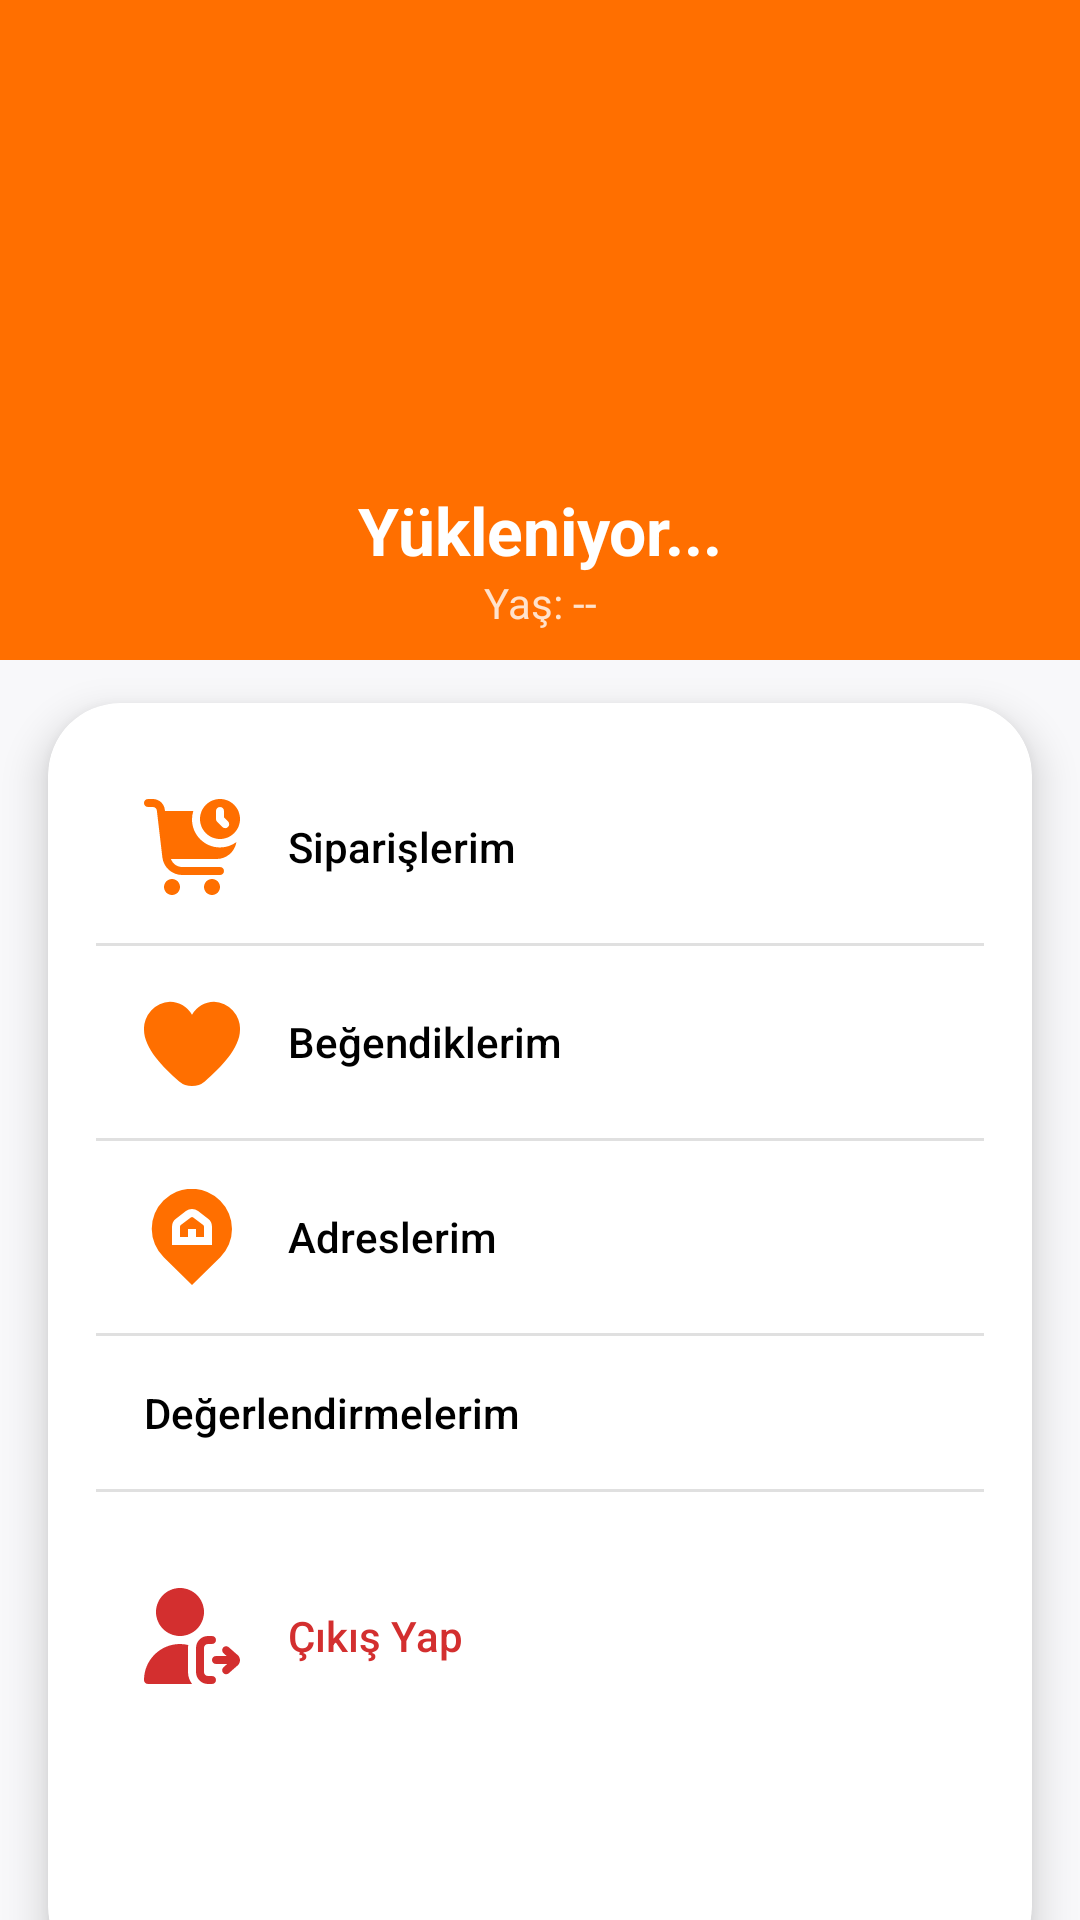

Produce the Android XML layout that renders to this screen, including the resource entries it uses.
<!-- AndroidManifest.xml: application theme Theme.PandaStore -->
<!-- res/layout/fragment_profile.xml -->
<?xml version="1.0" encoding="utf-8"?>
<androidx.constraintlayout.widget.ConstraintLayout xmlns:android="http://schemas.android.com/apk/res/android"
    xmlns:app="http://schemas.android.com/apk/res-auto"
    xmlns:tools="http://schemas.android.com/tools"
    android:layout_width="match_parent"
    android:layout_height="match_parent"
    style="@style/BackgroundScreen"> <View
    android:id="@+id/headerBg"
    android:layout_width="match_parent"
    android:layout_height="220dp"
    android:background="@color/main_color"
    app:layout_constraintTop_toTopOf="parent" />

    <com.google.android.material.imageview.ShapeableImageView
        android:id="@+id/imgProfile"
        android:layout_width="110dp"
        android:layout_height="110dp"
        android:layout_marginTop="40dp"
        android:padding="4dp"
        android:src="@drawable/user"
        app:shapeAppearanceOverlay="@style/CircleImage"
        app:tint="@color/main_color"
        app:layout_constraintTop_toTopOf="parent"
        app:layout_constraintStart_toStartOf="parent"
        app:layout_constraintEnd_toEndOf="parent" />
    <TextView
        android:id="@+id/tvUserName"
        android:layout_width="wrap_content"
        android:layout_height="wrap_content"
        android:text="Yükleniyor..."
        android:textColor="@color/white"
        android:textSize="22sp"
        android:textStyle="bold"
        android:layout_marginTop="12dp"
        app:layout_constraintTop_toBottomOf="@id/imgProfile"
        app:layout_constraintStart_toStartOf="parent"
        app:layout_constraintEnd_toEndOf="parent" />

    <TextView
        android:id="@+id/tvUserAge"
        android:layout_width="wrap_content"
        android:layout_height="wrap_content"
        android:text="Yaş: --"
        android:textColor="#CCFFFFFF"
        android:textSize="14sp"
        app:layout_constraintTop_toBottomOf="@id/tvUserName"
        app:layout_constraintStart_toStartOf="parent"
        app:layout_constraintEnd_toEndOf="parent" />

    <com.google.android.material.card.MaterialCardView
        android:layout_width="match_parent"
        android:layout_height="0dp"
        android:layout_marginTop="24dp"
        android:layout_marginHorizontal="16dp"
        android:layout_marginBottom="-20dp"
        style="@style/SurfaceStyle"
        app:cardCornerRadius="24dp"
        app:cardElevation="8dp"
        app:strokeWidth="0dp"
        app:layout_constraintTop_toBottomOf="@id/tvUserAge"
        app:layout_constraintBottom_toBottomOf="parent">
        <LinearLayout
            android:layout_width="match_parent"
            android:layout_height="wrap_content"
            android:orientation="vertical"
            android:padding="16dp"
            android:paddingTop="24dp">

            <TextView
                android:id="@+id/btnOrders"
                style="@style/ProfileMenuItem"
                android:drawableStart="@drawable/orders"
                android:text="Siparişlerim" />
            <View style="@style/Divider" />

            <TextView
                android:id="@+id/btnFavorites"
                style="@style/ProfileMenuItem"
                android:drawableStart="@drawable/heart"
                android:text="Beğendiklerim" />
            <View style="@style/Divider" />

            <TextView
                android:id="@+id/btnAddresses"
                style="@style/ProfileMenuItem"
                android:drawableStart="@drawable/address"
                android:text="Adreslerim" />
            <View style="@style/Divider" />

            <TextView
                android:id="@+id/btnReviews"
                style="@style/ProfileMenuItem"
                android:drawableStart="@drawable/comments"
                android:text="Değerlendirmelerim" />
            <View style="@style/Divider" />

            <TextView
                android:id="@+id/btnLogout"
                style="@style/ProfileMenuItem"
                android:text="Çıkış Yap"
                android:textColor="#D32F2F"
                android:drawableTint="#D32F2F"
                app:drawableStartCompat="@drawable/user_logout"
                android:layout_marginTop="16dp"/>

        </LinearLayout>
    </com.google.android.material.card.MaterialCardView>

    <ProgressBar
        android:id="@+id/progressBar"
        android:layout_width="wrap_content"
        android:layout_height="wrap_content"
        android:visibility="gone"
        app:layout_constraintBottom_toBottomOf="parent"
        app:layout_constraintEnd_toEndOf="parent"
        app:layout_constraintStart_toStartOf="parent"
        app:layout_constraintTop_toTopOf="parent" />

</androidx.constraintlayout.widget.ConstraintLayout>
<!-- resources referenced by this layout -->
<resources>
  <color name="main_color">#FF6F00</color>
  <color name="white">#FFFFFFFF</color>
  <!-- drawable address (drawable) -->
  <vector xmlns:android="http://schemas.android.com/apk/res/android" android:height="32dp" android:viewportHeight="24" android:viewportWidth="24" android:width="32dp">
        
      <path android:fillColor="#FF000000" android:pathData="M19.071,2.936A10,10 0,1 0,4.937 17.085L12,23.994l7.071,-6.917a10,10 0,0 0,0 -14.141ZM17,14L7,14L7,9.409a2.513,2.513 0,0 1,0.983 -1.986l2.5,-1.91a2.507,2.507 0,0 1,3.035 0l2.5,1.91A2.515,2.515 0,0 1,17 9.409ZM14.8,9.013a0.5,0.5 0,0 1,0.2 0.4L15,12L13,12L13,10L11,10v2L9,12L9,9.409a0.5,0.5 0,0 1,0.2 -0.4L11.7,7.1a0.5,0.5 0,0 1,0.608 0Z"/>
      
  </vector>
  <!-- drawable heart (drawable) -->
  <vector xmlns:android="http://schemas.android.com/apk/res/android" android:height="32dp" android:viewportHeight="24" android:viewportWidth="24" android:width="32dp">
        
      <path android:fillColor="#FF000000" android:pathData="M17.5,1.917a6.4,6.4 0,0 0,-5.5 3.3,6.4 6.4,0 0,0 -5.5,-3.3A6.8,6.8 0,0 0,0 8.967c0,4.547 4.786,9.513 8.8,12.88a4.974,4.974 0,0 0,6.4 0C19.214,18.48 24,13.514 24,8.967A6.8,6.8 0,0 0,17.5 1.917Z"/>
      
  </vector>
  <!-- drawable user (drawable) -->
  <vector xmlns:android="http://schemas.android.com/apk/res/android" android:height="32dp" android:viewportHeight="512" android:viewportWidth="512" android:width="32dp">
        
      <path android:fillColor="#FF000000" android:pathData="M256,128m-128,0a128,128 0,1 1,256 0a128,128 0,1 1,-256 0"/>
        
      <path android:fillColor="#FF000000" android:pathData="M256,298.67c-105.99,0.12 -191.88,86.01 -192,192C64,502.45 73.55,512 85.33,512h341.33c11.78,0 21.33,-9.55 21.33,-21.33C447.88,384.68 361.99,298.78 256,298.67z"/>
      
  </vector>
  <style name="BackgroundScreen">
          <item name="android:background">@color/background_color</item>
      </style>
  <style name="CircleImage">
          <item name="cornerSize">50%</item>
      </style>
  <style name="Divider">
          <item name="android:layout_width">match_parent</item>
          <item name="android:layout_height">1dp</item>
          <item name="android:background">#1F000000</item>
      </style>
  <style name="ProfileMenuItem" parent="TextDescriptionStyle">
          <item name="android:layout_width">match_parent</item>
          <item name="android:layout_height">wrap_content</item>
          <item name="android:padding">16dp</item>
          <item name="android:drawablePadding">16dp</item>
          <item name="android:drawableTint">@color/main_color</item>
          <item name="android:gravity">center_vertical</item>
          <item name="android:background">?attr/selectableItemBackground</item>
      </style>
  <style name="SurfaceStyle" parent="Widget.MaterialComponents.BottomNavigationView">
          <item name="cardBackgroundColor">#FFFFFF</item>
          <item name="android:background">#FFFFFF</item>
          <item name="itemIconTint">@color/bottom_nav_item_colors</item>
          <item name="itemTextColor">@color/bottom_nav_item_colors</item>
          <item name="itemRippleColor">@null</item>
          <item name="labelVisibilityMode">labeled</item>
      </style>
  <style name="Theme.PandaStore" parent="Base.Theme.PandaStore" />
  <color name="background_color">#F8F8FA</color>
  <style name="TextDescriptionStyle">
          <item name="android:textColor">#000000</item>
          <item name="android:textSize">14sp</item>
          <item name="fontFamily">sans-serif-medium</item>
      </style>
  <style name="Base.Theme.PandaStore" parent="Theme.Material3.DayNight.NoActionBar">
          <item name="android:windowBackground">@color/background_color</item>
  
          
          
      </style>
</resources>
